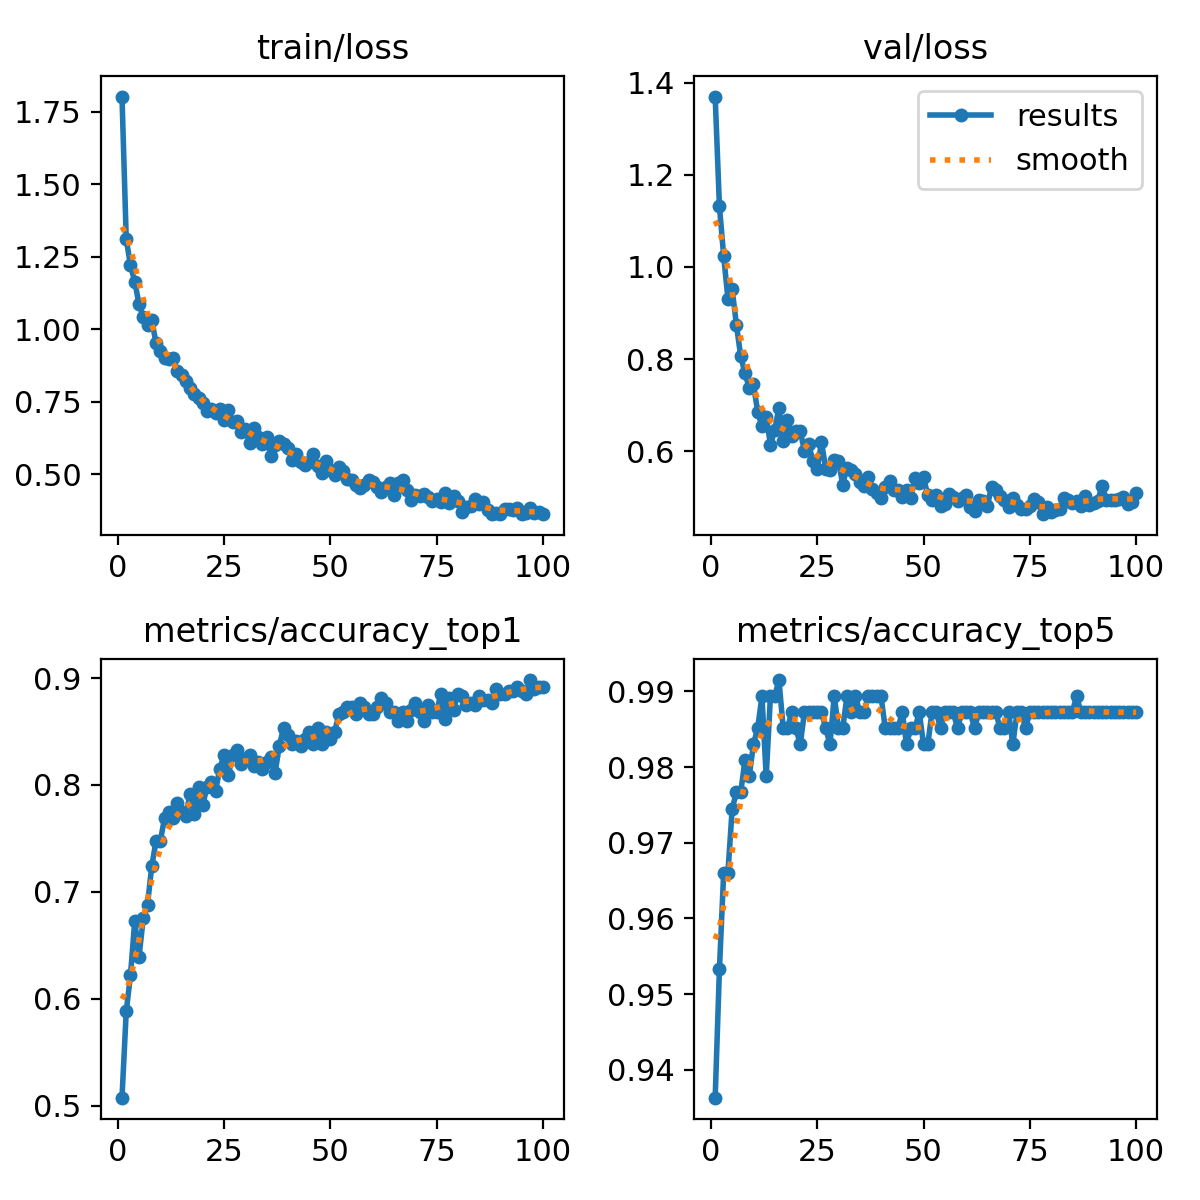

The file beside this chart, header and first rows:
epoch, time, train/loss, metrics/accuracy_top1, metrics/accuracy_top5, val/loss, lr/pg0, lr/pg1, lr/pg2
1, 822.9, 1.802, 0.5074, 0.9363, 1.37, 0.0002541, 0.0002541, 0.0002541
2, 1646, 1.31, 0.5881, 0.9533, 1.132, 0.0005054, 0.0005054, 0.0005054
3, 2462, 1.219, 0.6221, 0.966, 1.024, 0.0007516, 0.0007516, 0.0007516
4, 3278, 1.163, 0.673, 0.966, 0.9306, 0.0007462, 0.0007462, 0.0007462
5, 4105, 1.086, 0.6391, 0.9745, 0.9516, 0.0007385, 0.0007385, 0.0007385
6, 4923, 1.041, 0.6752, 0.9767, 0.8742, 0.0007309, 0.0007309, 0.0007309
7, 5748, 1.015, 0.6879, 0.9767, 0.8063, 0.0007233, 0.0007233, 0.0007233
8, 6584, 1.03, 0.724, 0.9809, 0.77, 0.0007157, 0.0007157, 0.0007157
9, 7421, 0.9529, 0.7473, 0.9788, 0.7376, 0.0007081, 0.0007081, 0.0007081
10, 8271, 0.9261, 0.7473, 0.983, 0.7451, 0.0007005, 0.0007005, 0.0007005
11, 9136, 0.9011, 0.7686, 0.9851, 0.6857, 0.0006929, 0.0006929, 0.0006929
12, 10011, 0.8981, 0.775, 0.9894, 0.6548, 0.0006853, 0.0006853, 0.0006853
13, 10884, 0.8996, 0.7686, 0.9788, 0.6749, 0.0006776, 0.0006776, 0.0006776
14, 11756, 0.8559, 0.7834, 0.9894, 0.6143, 0.00067, 0.00067, 0.00067
15, 12601, 0.8423, 0.775, 0.9894, 0.6468, 0.0006624, 0.0006624, 0.0006624
16, 13431, 0.8226, 0.7707, 0.9915, 0.6947, 0.0006548, 0.0006548, 0.0006548
17, 14274, 0.798, 0.7919, 0.9851, 0.6218, 0.0006472, 0.0006472, 0.0006472
18, 15087, 0.7769, 0.7728, 0.9851, 0.6685, 0.0006396, 0.0006396, 0.0006396
19, 15927, 0.7635, 0.7983, 0.9873, 0.6323, 0.000632, 0.000632, 0.000632
20, 16761, 0.7462, 0.7813, 0.9851, 0.6431, 0.0006244, 0.0006244, 0.0006244
21, 17586, 0.7173, 0.7983, 0.983, 0.6447, 0.0006167, 0.0006167, 0.0006167
22, 18403, 0.7246, 0.8025, 0.9873, 0.6007, 0.0006091, 0.0006091, 0.0006091
23, 19217, 0.7103, 0.7941, 0.9873, 0.615, 0.0006015, 0.0006015, 0.0006015
24, 20041, 0.723, 0.8153, 0.9873, 0.5785, 0.0005939, 0.0005939, 0.0005939
25, 20865, 0.6876, 0.828, 0.9873, 0.5612, 0.0005863, 0.0005863, 0.0005863
26, 21690, 0.7193, 0.8089, 0.9873, 0.6201, 0.0005787, 0.0005787, 0.0005787
27, 22498, 0.6801, 0.828, 0.9851, 0.5626, 0.0005711, 0.0005711, 0.0005711
28, 23287, 0.6833, 0.8323, 0.983, 0.5588, 0.0005634, 0.0005634, 0.0005634
29, 24107, 0.6462, 0.8195, 0.9894, 0.5802, 0.0005558, 0.0005558, 0.0005558
30, 24907, 0.655, 0.8238, 0.9851, 0.5793, 0.0005482, 0.0005482, 0.0005482
31, 25708, 0.6086, 0.828, 0.9851, 0.5278, 0.0005406, 0.0005406, 0.0005406
32, 26507, 0.6574, 0.8174, 0.9894, 0.5647, 0.000533, 0.000533, 0.000533
33, 27318, 0.6262, 0.8217, 0.9873, 0.5588, 0.0005254, 0.0005254, 0.0005254
34, 28112, 0.6041, 0.8153, 0.9894, 0.551, 0.0005178, 0.0005178, 0.0005178
35, 28895, 0.6262, 0.8217, 0.9873, 0.5343, 0.0005102, 0.0005102, 0.0005102
36, 29707, 0.5628, 0.8259, 0.9873, 0.5242, 0.0005025, 0.0005025, 0.0005025
37, 30507, 0.5998, 0.811, 0.9894, 0.5454, 0.0004949, 0.0004949, 0.0004949
38, 31310, 0.6129, 0.8365, 0.9894, 0.5186, 0.0004873, 0.0004873, 0.0004873
39, 32123, 0.6051, 0.8535, 0.9894, 0.509, 0.0004797, 0.0004797, 0.0004797
40, 32915, 0.5906, 0.8471, 0.9894, 0.4983, 0.0004721, 0.0004721, 0.0004721
41, 33702, 0.5489, 0.8386, 0.9851, 0.5234, 0.0004645, 0.0004645, 0.0004645
42, 34476, 0.5679, 0.8408, 0.9851, 0.5368, 0.0004569, 0.0004569, 0.0004569
43, 35266, 0.543, 0.8365, 0.9851, 0.5161, 0.0004492, 0.0004492, 0.0004492
44, 36068, 0.5314, 0.8429, 0.9851, 0.5163, 0.0004416, 0.0004416, 0.0004416
45, 36873, 0.5427, 0.8493, 0.9873, 0.5013, 0.000434, 0.000434, 0.000434
46, 37664, 0.5698, 0.8386, 0.983, 0.5151, 0.0004264, 0.0004264, 0.0004264
47, 38462, 0.5281, 0.8535, 0.9851, 0.4978, 0.0004188, 0.0004188, 0.0004188
48, 39265, 0.5054, 0.8386, 0.9851, 0.5423, 0.0004112, 0.0004112, 0.0004112
49, 40062, 0.5435, 0.8493, 0.9873, 0.5318, 0.0004036, 0.0004036, 0.0004036
50, 40858, 0.5147, 0.8429, 0.983, 0.544, 0.000396, 0.000396, 0.000396
51, 41655, 0.4977, 0.8493, 0.983, 0.5044, 0.0003883, 0.0003883, 0.0003883
52, 42438, 0.5261, 0.8662, 0.9873, 0.4936, 0.0003807, 0.0003807, 0.0003807
53, 43230, 0.5113, 0.8684, 0.9873, 0.5059, 0.0003731, 0.0003731, 0.0003731
54, 44038, 0.4814, 0.8726, 0.9851, 0.481, 0.0003655, 0.0003655, 0.0003655
55, 44841, 0.4783, 0.8726, 0.9873, 0.4855, 0.0003579, 0.0003579, 0.0003579
56, 45643, 0.464, 0.8662, 0.9873, 0.5067, 0.0003503, 0.0003503, 0.0003503
57, 46437, 0.4524, 0.8769, 0.9873, 0.4999, 0.0003427, 0.0003427, 0.0003427
58, 47238, 0.4639, 0.8726, 0.9851, 0.4916, 0.0003351, 0.0003351, 0.0003351
59, 48036, 0.4799, 0.8662, 0.9873, 0.4984, 0.0003274, 0.0003274, 0.0003274
60, 48835, 0.4742, 0.8662, 0.9873, 0.5061, 0.0003198, 0.0003198, 0.0003198
... 40 more rows
